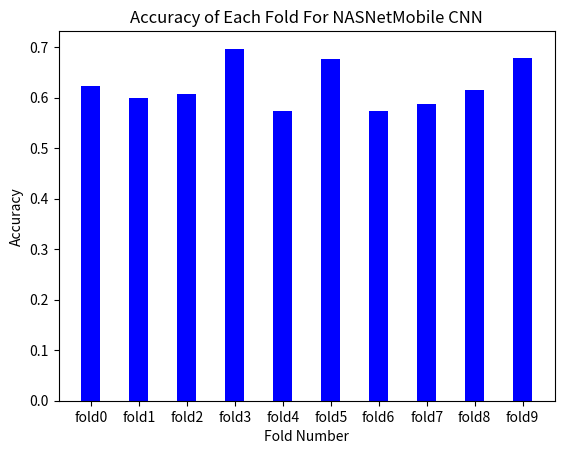
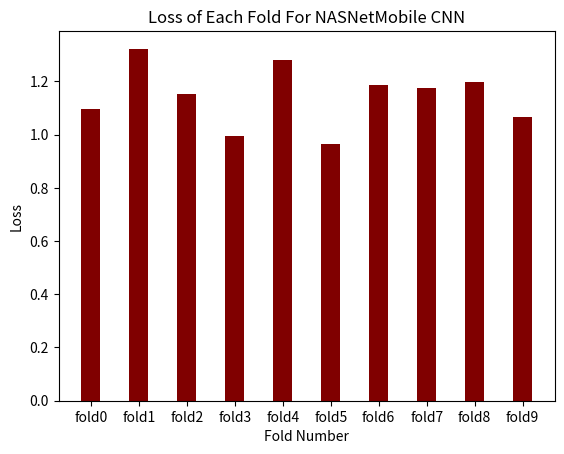
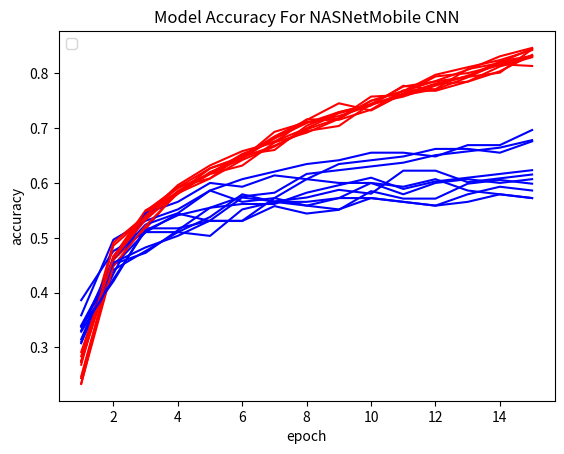
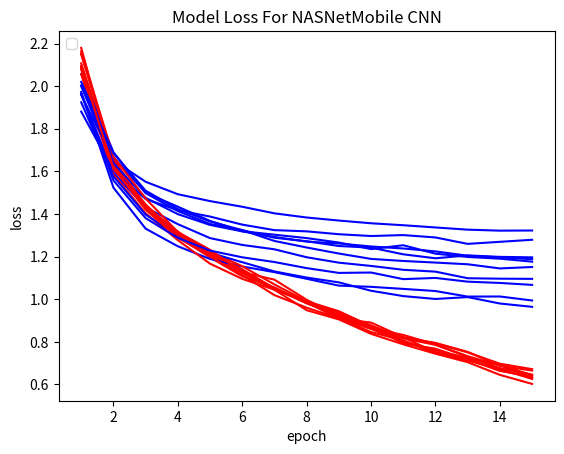

Recreate these plots in Python, in order.
import matplotlib.pyplot as plt

acc = [[0.23353752493858337, 0.46477794647216797, 0.5459418296813965, 0.5903522372245789, 0.6171516180038452, 0.6447166800498962, 0.682235836982727, 0.7105666399002075, 0.7220520377159119, 0.741194486618042, 0.7771822214126587, 0.7702909708023071, 0.7924961447715759, 0.8192955851554871, 0.845329225063324], [0.2735632061958313, 0.4597701132297516, 0.5409961938858032, 0.5846743583679199, 0.6176245212554932, 0.6528735756874084, 0.6758620738983154, 0.6996168494224548, 0.7272030711174011, 0.7425287365913391, 0.7601532340049744, 0.7708812355995178, 0.807662844657898, 0.8183907866477966, 0.8306513428688049], [0.27390971779823303, 0.4659525752067566, 0.5501147508621216, 0.5822494029998779, 0.6266258358955383, 0.6480489373207092, 0.6847742795944214, 0.7146136164665222, 0.74521803855896, 0.732211172580719, 0.7628155946731567, 0.7941851615905762, 0.8003060221672058, 0.8148431777954102, 0.8324406743049622], [0.2440703958272934, 0.45983168482780457, 0.5164498686790466, 0.5853098630905151, 0.6166794300079346, 0.6465187668800354, 0.6809487342834473, 0.7092578411102295, 0.7291507124900818, 0.7436878085136414, 0.7758225202560425, 0.7850038409233093, 0.7934200167655945, 0.8010711669921875, 0.8439173698425293], [0.2838561534881592, 0.4912012219429016, 0.5409334301948547, 0.5960214138031006, 0.631981611251831, 0.6579954028129578, 0.6740627288818359, 0.6916602849960327, 0.7169089317321777, 0.7498087286949158, 0.7674062848091125, 0.7857689261436462, 0.8064269423484802, 0.8309105038642883, 0.8462126851081848], [0.2471308410167694, 0.45983168482780457, 0.548584520816803, 0.5921958684921265, 0.6266258358955383, 0.6465187668800354, 0.6679418683052063, 0.6947207450866699, 0.7039020657539368, 0.744452953338623, 0.757459819316864, 0.7773526906967163, 0.7957153916358948, 0.816373348236084, 0.8133129477500916], [0.27543994784355164, 0.4659525752067566, 0.5401683449745178, 0.5929609537124634, 0.6082631945610046, 0.6419280767440796, 0.6664116382598877, 0.6977812051773071, 0.7176740765571594, 0.7498087286949158, 0.7674062848091125, 0.7972456216812134, 0.8110175728797913, 0.824024498462677, 0.8423871397972107], [0.2685539424419403, 0.4858454465866089, 0.5371078848838806, 0.5799540877342224, 0.6197398900985718, 0.6442233920097351, 0.6931905150413513, 0.7107880711555481, 0.7176740765571594, 0.757459819316864, 0.7605202794075012, 0.7811782956123352, 0.7941851615905762, 0.8217291235923767, 0.8316755890846252], [0.23453018069267273, 0.44843390583992004, 0.5217723250389099, 0.5813598036766052, 0.6080977916717529, 0.6516425013542175, 0.660045862197876, 0.704354465007782, 0.7288005948066711, 0.7425515651702881, 0.7631779909133911, 0.779984712600708, 0.7845683693885803, 0.8036669492721558, 0.8334606289863586], [0.29173046350479126, 0.4624808430671692, 0.5329249501228333, 0.5834609270095825, 0.6163859367370605, 0.6316998600959778, 0.6738131642341614, 0.715926468372345, 0.7151607871055603, 0.733537495136261, 0.768759548664093, 0.7679938673973083, 0.7848392128944397, 0.8124042749404907, 0.8292496204376221]]

val_acc = [[0.31506848335266113, 0.45205479860305786, 0.4726027250289917, 0.5136986374855042, 0.5547945499420166, 0.5616438388824463, 0.5616438388824463, 0.5821917653083801, 0.5958904027938843, 0.6095890402793884, 0.5890411138534546, 0.6027397513389587, 0.6095890402793884, 0.6164383292198181, 0.6232876777648926], [0.3401360511779785, 0.44897958636283875, 0.5102040767669678, 0.5442177057266235, 0.5306122303009033, 0.5306122303009033, 0.557823121547699, 0.5442177057266235, 0.5510203838348389, 0.5850340127944946, 0.5714285969734192, 0.5714285969734192, 0.5986394286155701, 0.6054421663284302, 0.5986394286155701], [0.3379310369491577, 0.4206896424293518, 0.517241358757019, 0.517241358757019, 0.5310344696044922, 0.5310344696044922, 0.5724138021469116, 0.5586206912994385, 0.5724138021469116, 0.6000000238418579, 0.5793103575706482, 0.6000000238418579, 0.6068965792655945, 0.6000000238418579, 0.6068965792655945], [0.35862070322036743, 0.4965517222881317, 0.5310344696044922, 0.5517241358757019, 0.5862069129943848, 0.6068965792655945, 0.6206896305084229, 0.634482741355896, 0.6413792967796326, 0.6551724076271057, 0.6551724076271057, 0.6482758522033691, 0.6689655184745789, 0.6689655184745789, 0.6965517401695251], [0.38620689511299133, 0.475862056016922, 0.5103448033332825, 0.5103448033332825, 0.5034482479095459, 0.5517241358757019, 0.565517246723175, 0.5586206912994385, 0.5517241358757019, 0.5724138021469116, 0.565517246723175, 0.5586206912994385, 0.565517246723175, 0.5793103575706482, 0.5724138021469116], [0.3103448152542114, 0.43448275327682495, 0.5448275804519653, 0.565517246723175, 0.6000000238418579, 0.5931034684181213, 0.6137930750846863, 0.6068965792655945, 0.634482741355896, 0.6413792967796326, 0.6482758522033691, 0.6620689630508423, 0.6620689630508423, 0.6551724076271057, 0.6758620738983154], [0.33103448152542114, 0.46206897497177124, 0.5241379141807556, 0.5448275804519653, 0.5862069129943848, 0.565517246723175, 0.5724138021469116, 0.6068965792655945, 0.6000000238418579, 0.6000000238418579, 0.5931034684181213, 0.6068965792655945, 0.5862069129943848, 0.5793103575706482, 0.5724138021469116], [0.3379310369491577, 0.4413793087005615, 0.475862056016922, 0.5103448033332825, 0.5379310250282288, 0.5793103575706482, 0.565517246723175, 0.565517246723175, 0.5724138021469116, 0.5724138021469116, 0.565517246723175, 0.5586206912994385, 0.5793103575706482, 0.5931034684181213, 0.5862069129943848], [0.3076923191547394, 0.4545454680919647, 0.4825174808502197, 0.503496527671814, 0.5314685106277466, 0.5734265446662903, 0.5664335489273071, 0.5734265446662903, 0.5874125957489014, 0.5804196000099182, 0.6223776340484619, 0.6223776340484619, 0.6013985872268677, 0.6083915829658508, 0.6153846383094788], [0.3287671208381653, 0.42465752363204956, 0.5136986374855042, 0.5410959124565125, 0.5547945499420166, 0.5753424763679504, 0.5821917653083801, 0.6164383292198181, 0.6232876777648926, 0.6301369667053223, 0.6369863152503967, 0.6506849527359009, 0.6575342416763306, 0.664383590221405, 0.6780821681022644]]

loss = [[2.1794357299804688, 1.631551742553711, 1.4330921173095703, 1.2975828647613525, 1.2056523561477661, 1.135202169418335, 1.0512508153915405, 0.9811604022979736, 0.920004665851593, 0.8621211051940918, 0.816141664981842, 0.7857686281204224, 0.7288631200790405, 0.6768251657485962, 0.6463441848754883], [2.1071581840515137, 1.6437017917633057, 1.4431397914886475, 1.2938414812088013, 1.1963696479797363, 1.1077624559402466, 1.0553983449935913, 0.9834439158439636, 0.915916919708252, 0.8704162240028381, 0.7928299307823181, 0.767821729183197, 0.7161757946014404, 0.6670935153961182, 0.6319412589073181], [2.0950357913970947, 1.6428440809249878, 1.4364261627197266, 1.3178558349609375, 1.2076276540756226, 1.1235586404800415, 1.044850468635559, 0.9867648482322693, 0.9086382389068604, 0.8903637528419495, 0.8215547800064087, 0.7504969835281372, 0.7207729816436768, 0.6920191049575806, 0.6429275274276733], [2.1494333744049072, 1.6582964658737183, 1.4337546825408936, 1.303269624710083, 1.2091338634490967, 1.1245917081832886, 1.049121618270874, 0.9882816076278687, 0.9093228578567505, 0.8607994914054871, 0.7993530035018921, 0.7600491046905518, 0.7241294980049133, 0.6919155716896057, 0.6293690204620361], [2.0560896396636963, 1.5864979028701782, 1.4033222198486328, 1.2772202491760254, 1.1669225692749023, 1.0955380201339722, 1.0445747375488281, 0.9485070705413818, 0.9052367210388184, 0.837520956993103, 0.7882096767425537, 0.7442084550857544, 0.7045056819915771, 0.6449242830276489, 0.6024566292762756], [2.1545963287353516, 1.6551594734191895, 1.4355558156967163, 1.3095879554748535, 1.2240025997161865, 1.154664397239685, 1.0692782402038574, 0.9906256198883057, 0.9436532855033875, 0.8731513619422913, 0.8204675316810608, 0.7949729561805725, 0.7528424263000488, 0.687642514705658, 0.665130615234375], [2.078186511993408, 1.6188673973083496, 1.420951247215271, 1.287277102470398, 1.220404028892517, 1.138363242149353, 1.0513334274291992, 0.9811782240867615, 0.9283424019813538, 0.8773267865180969, 0.8042824268341064, 0.7491615414619446, 0.7124214768409729, 0.6730223298072815, 0.6257853507995605], [2.0887162685394287, 1.617295503616333, 1.42270028591156, 1.2891278266906738, 1.2003391981124878, 1.1137261390686035, 1.019216537475586, 0.9604060649871826, 0.9104564189910889, 0.8460835218429565, 0.8058236837387085, 0.7513702511787415, 0.7180923223495483, 0.6633586287498474, 0.6375941634178162], [2.1633477210998535, 1.6692882776260376, 1.4727660417556763, 1.3150746822357178, 1.2319976091384888, 1.1268562078475952, 1.0917311906814575, 0.9974024891853333, 0.9219445586204529, 0.8638856410980225, 0.8323284387588501, 0.7877327799797058, 0.7325485348701477, 0.689577579498291, 0.642566442489624], [2.087043523788452, 1.6111738681793213, 1.444698452949524, 1.3028908967971802, 1.2153682708740234, 1.1402065753936768, 1.0484353303909302, 0.985584557056427, 0.9368599057197571, 0.8756687641143799, 0.8203960657119751, 0.7925814986228943, 0.7503199577331543, 0.6973496675491333, 0.6717701554298401]]

val_loss = [[1.9636462926864624, 1.593693733215332, 1.4306893348693848, 1.3522995710372925, 1.2868363857269287, 1.2548190355300903, 1.2342889308929443, 1.1969391107559204, 1.171569585800171, 1.156211256980896, 1.138124704360962, 1.1293936967849731, 1.0984606742858887, 1.0963876247406006, 1.0955352783203125], [1.9593229293823242, 1.6521357297897339, 1.5511794090270996, 1.4928220510482788, 1.4604809284210205, 1.4340044260025024, 1.4030685424804688, 1.383506178855896, 1.3692293167114258, 1.3564367294311523, 1.3472647666931152, 1.3367937803268433, 1.3264601230621338, 1.3218235969543457, 1.3225390911102295], [2.057039260864258, 1.690652847290039, 1.498179316520691, 1.4137487411499023, 1.3531938791275024, 1.324284315109253, 1.2734054327011108, 1.2427867650985718, 1.214379906654358, 1.1892414093017578, 1.1794804334640503, 1.171981930732727, 1.164047360420227, 1.1445239782333374, 1.1511735916137695], [1.9730790853500366, 1.5239864587783813, 1.3312909603118896, 1.2485004663467407, 1.188966155052185, 1.1536176204681396, 1.1270359754562378, 1.0957940816879272, 1.063825011253357, 1.0581226348876953, 1.0484488010406494, 1.0383648872375488, 1.0123194456100464, 1.012816071510315, 0.9939916133880615], [1.8806169033050537, 1.6037508249282837, 1.4705203771591187, 1.4175456762313843, 1.3879867792129517, 1.3501558303833008, 1.3242685794830322, 1.3185036182403564, 1.3050651550292969, 1.2966079711914062, 1.3010274171829224, 1.2898082733154297, 1.259749412536621, 1.269410252571106, 1.279011607170105], [1.9244060516357422, 1.576230525970459, 1.3973084688186646, 1.2968659400939941, 1.2179806232452393, 1.173658013343811, 1.1302878856658936, 1.1016448736190796, 1.0790570974349976, 1.039772868156433, 1.0146703720092773, 1.0012094974517822, 1.0099356174468994, 0.979855477809906, 0.9642466306686401], [2.000574827194214, 1.638810396194458, 1.4756443500518799, 1.3992931842803955, 1.3486804962158203, 1.3183043003082275, 1.29216730594635, 1.2705029249191284, 1.261627435684204, 1.2475504875183105, 1.2381635904312134, 1.2244763374328613, 1.2040332555770874, 1.1962816715240479, 1.188051462173462], [2.003052234649658, 1.6656560897827148, 1.4994022846221924, 1.4343236684799194, 1.3675532341003418, 1.3191462755203247, 1.3028912544250488, 1.286808729171753, 1.2660455703735352, 1.2353506088256836, 1.25337815284729, 1.2137620449066162, 1.1983532905578613, 1.19029700756073, 1.1763842105865479], [2.0200982093811035, 1.6853832006454468, 1.5094728469848633, 1.423123836517334, 1.3648806810379028, 1.3240939378738403, 1.2885677814483643, 1.2721434831619263, 1.2497847080230713, 1.2421133518218994, 1.2107819318771362, 1.1921393871307373, 1.2056946754455566, 1.198756456375122, 1.1965662240982056], [1.9646750688552856, 1.557637095451355, 1.3806945085525513, 1.2878328561782837, 1.2281076908111572, 1.1967374086380005, 1.1745185852050781, 1.146054983139038, 1.1234902143478394, 1.1252559423446655, 1.094233751296997, 1.0999191999435425, 1.0823888778686523, 1.076359748840332, 1.0672625303268433]]

accuracies = [0.6232876777648926, 0.5986394286155701, 0.6068965792655945, 0.6965517401695251, 0.5724138021469116, 0.6758620738983154, 0.5724138021469116, 0.5862069129943848, 0.6153846383094788, 0.6780821681022644]

losses = [1.095535159111023, 1.3225388526916504, 1.151173710823059, 0.993991494178772, 1.2790114879608154, 0.9642466306686401, 1.1880513429641724, 1.1763842105865479, 1.196566104888916, 1.0672625303268433]

all_folds = ["fold0","fold1","fold2","fold3","fold4","fold5","fold6","fold7","fold8","fold9"]
# creating the bar plot
plt.bar(all_folds, accuracies, color ='blue',
        width = 0.4)

plt.xlabel("Fold Number")
plt.ylabel("Accuracy")
plt.title("Accuracy of Each Fold For NASNetMobile CNN")
plt.show()
plt.close()

plt.bar(all_folds, losses, color ='maroon',
        width = 0.4)

plt.xlabel("Fold Number")
plt.ylabel("Loss")
plt.title("Loss of Each Fold For NASNetMobile CNN")
plt.show()
plt.close()

epochs = [1,2,3,4,5,6,7,8,9,10,11,12,13,14,15]

plt.title('Model Accuracy For NASNetMobile CNN')
plt.ylabel('accuracy')
plt.xlabel('epoch')
plt.legend(['train', 'test'], loc='upper left')
plt.plot(epochs,acc[0],'r',epochs,val_acc[0],'b',epochs,acc[1],'r',epochs,val_acc[1],'b',epochs,acc[2],'r',epochs,val_acc[2],'b',epochs,acc[3],'r',epochs,val_acc[3],'b',epochs,acc[4],'r',epochs,val_acc[4],'b',epochs,acc[5],'r',epochs,val_acc[5],'b'
,epochs,acc[6],'r',epochs,val_acc[6],'b',epochs,acc[7],'r',epochs,val_acc[7],'b',epochs,acc[8],'r',epochs,val_acc[8],'b',epochs,acc[9],'r',epochs,val_acc[9],'b')
plt.show()
plt.close()

plt.title('Model Loss For NASNetMobile CNN')
plt.ylabel('loss')
plt.xlabel('epoch')
plt.legend(['train', 'test'], loc='upper left')
plt.plot(epochs,loss[0],'r',epochs,val_loss[0],'b',epochs,loss[1],'r',epochs,val_loss[1],'b',epochs,loss[2],'r',epochs,val_loss[2],'b',epochs,loss[3],'r',epochs,val_loss[3],'b',epochs,loss[4],'r',epochs,val_loss[4],'b',epochs,loss[5],'r',epochs,val_loss[5],'b'
,epochs,loss[6],'r',epochs,val_loss[6],'b',epochs,loss[7],'r',epochs,val_loss[7],'b',epochs,loss[8],'r',epochs,val_loss[8],'b',epochs,loss[9],'r',epochs,val_loss[9],'b')
plt.show()
plt.close()
